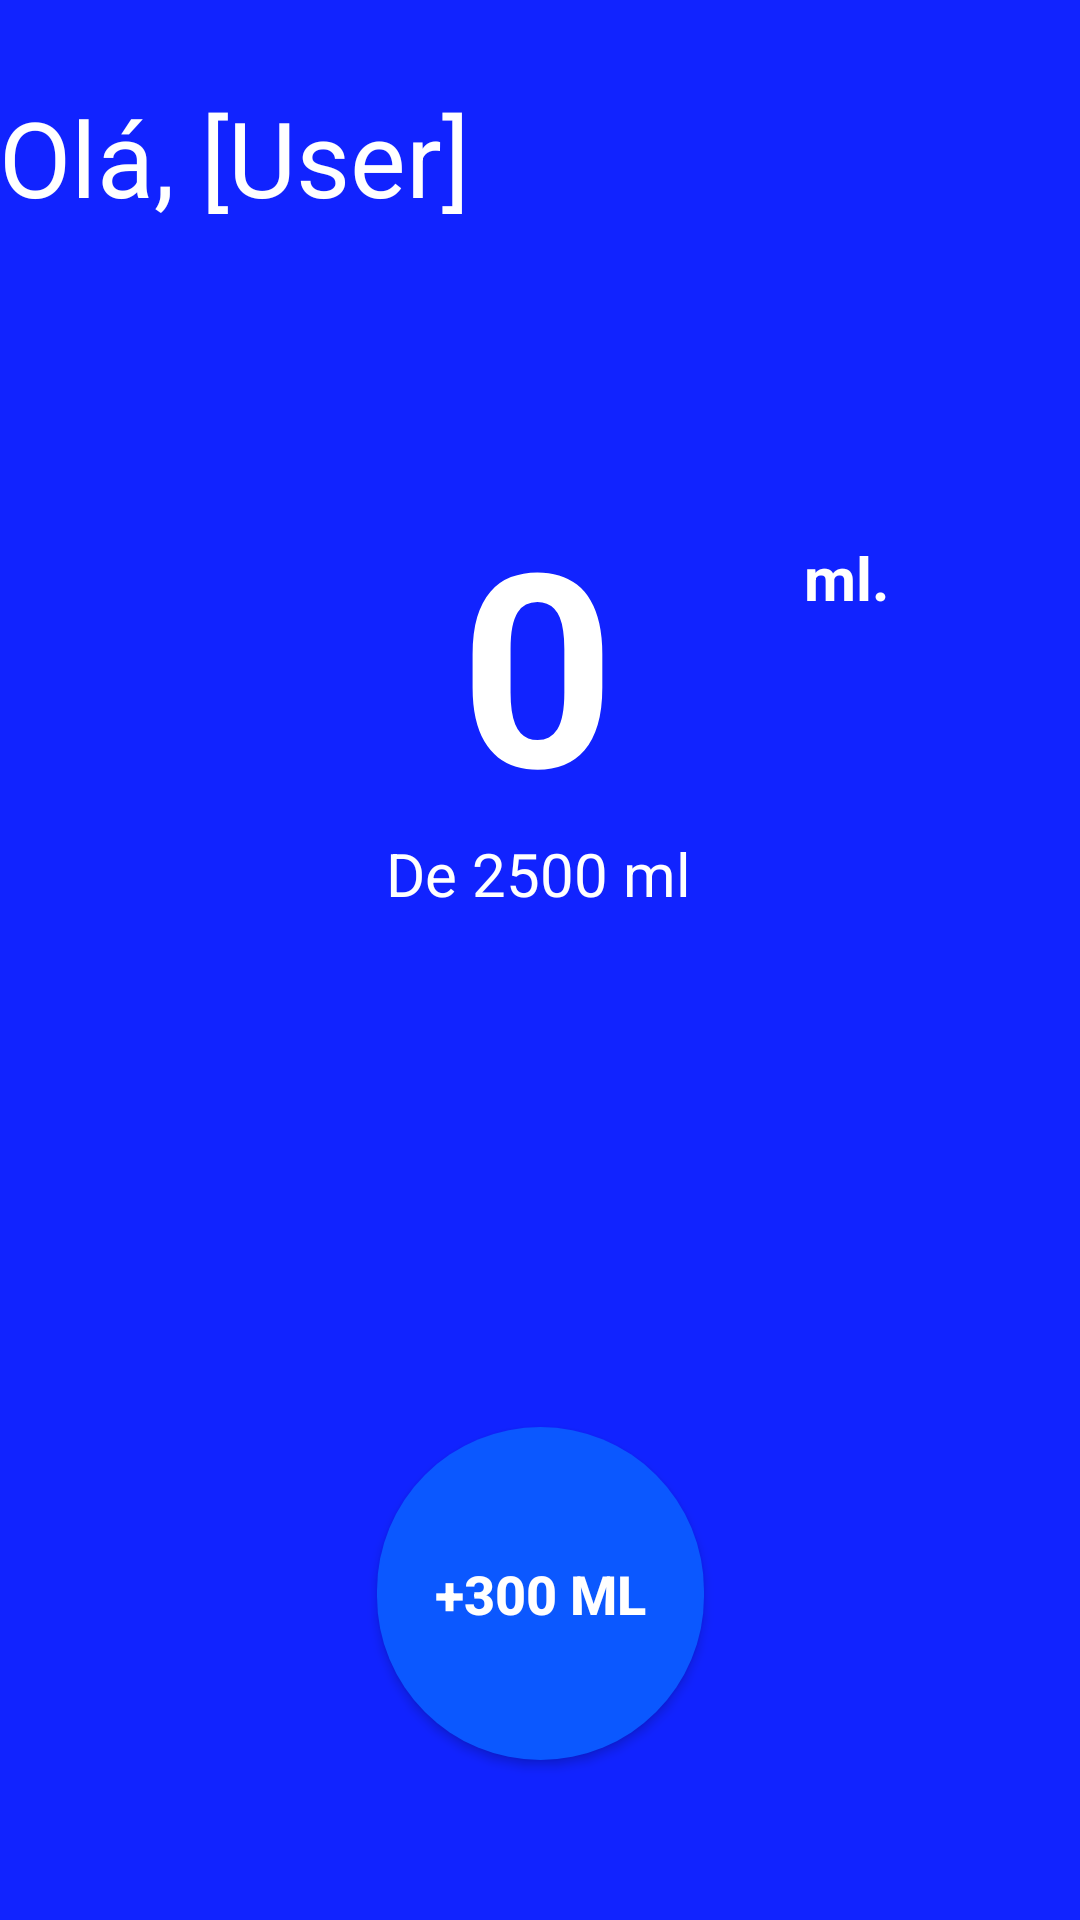

The Android layout XML behind this screen, and the referenced resources:
<!-- AndroidManifest.xml: activity theme Theme.AppCompat.Light.NoActionBar -->
<!-- res/layout/activity_main.xml -->
<?xml version="1.0" encoding="utf-8"?>
<androidx.core.widget.NestedScrollView xmlns:app="http://schemas.android.com/apk/res-auto"
    xmlns:tools="http://schemas.android.com/tools"
    android:layout_width="match_parent"
    android:layout_height="match_parent"
    android:fillViewport="true"
    xmlns:android="http://schemas.android.com/apk/res/android">

    <androidx.constraintlayout.widget.ConstraintLayout
        android:layout_width="match_parent"
        android:layout_height="match_parent"
        android:background="@color/darkBlue"
        tools:context=".MainActivity">

        <View
            android:id="@+id/container_header_main"
            android:layout_width="match_parent"
            android:layout_height="100dp"
            android:background="@drawable/container_header_main"
            app:layout_constraintEnd_toEndOf="parent"
            app:layout_constraintHorizontal_bias="0.0"
            app:layout_constraintStart_toStartOf="parent"
            app:layout_constraintTop_toTopOf="parent" />

        <TextView
            android:id="@+id/header_title"
            android:layout_width="wrap_content"
            android:layout_height="wrap_content"
            android:layout_marginEnd="124dp"
            android:text="@string/nav_text"
            android:textColor="@color/white"
            android:textSize="35sp"
            app:layout_constraintBottom_toBottomOf="@+id/container_header_main"
            app:layout_constraintEnd_toStartOf="@+id/ic_menu"
            app:layout_constraintHorizontal_bias="0.38"
            app:layout_constraintStart_toStartOf="@+id/container_header_main"
            app:layout_constraintTop_toTopOf="@+id/container_header_main"
            app:layout_constraintVertical_bias="0.541" />

        <ImageView
            android:id="@+id/ic_menu"
            android:contentDescription="@string/descrição_image_menu"
            android:layout_width="67dp"
            android:layout_height="52dp"
            app:layout_constraintBottom_toBottomOf="@+id/container_header_main"
            app:layout_constraintEnd_toEndOf="@+id/container_header_main"
            app:layout_constraintHorizontal_bias="0.953"
            app:layout_constraintStart_toStartOf="@+id/container_header_main"
            app:layout_constraintTop_toTopOf="@+id/container_header_main"
            app:layout_constraintVertical_bias="0.541"
            app:srcCompat="@drawable/ic_menu" />

        <TextView
            android:id="@+id/txt_resultado_ml_main"
            android:layout_width="wrap_content"
            android:layout_height="wrap_content"
            android:text="@string/ingerido_ml"
            android:textColor="@color/white"
            android:textSize="90sp"

            android:textStyle="bold"
            app:layout_constraintBottom_toTopOf="@+id/bt_add_ingestao"
            app:layout_constraintEnd_toEndOf="parent"
            app:layout_constraintHorizontal_bias="0.497"
            app:layout_constraintStart_toStartOf="parent"
            app:layout_constraintTop_toTopOf="@+id/container_header_main"
            app:layout_constraintVertical_bias="0.451" />

        <TextView
            android:id="@+id/meta_diaria_ml"
            android:layout_width="wrap_content"
            android:layout_height="wrap_content"
            android:text="@string/ingerir_ml"
            android:textColor="@color/white"
            android:textSize="20sp"
            app:layout_constraintBottom_toBottomOf="parent"
            app:layout_constraintEnd_toEndOf="parent"
            app:layout_constraintHorizontal_bias="0.498"
            app:layout_constraintStart_toStartOf="parent"
            app:layout_constraintTop_toTopOf="@+id/container_header_main"
            app:layout_constraintVertical_bias="0.453" />

        <TextView
            android:id="@+id/textView4"
            android:layout_width="wrap_content"
            android:layout_height="wrap_content"
            android:text="@string/ml_text"
            android:textColor="@color/white"
            android:textSize="20sp"
            android:textStyle="bold"
            app:layout_constraintBottom_toBottomOf="parent"
            app:layout_constraintEnd_toEndOf="parent"
            app:layout_constraintHorizontal_bias="0.808"
            app:layout_constraintStart_toStartOf="parent"
            app:layout_constraintTop_toTopOf="@+id/container_header_main"
            app:layout_constraintVertical_bias="0.292" />

        <androidx.appcompat.widget.AppCompatButton
            android:id="@+id/bt_add_ingestao"
            android:layout_width="109dp"
            android:layout_height="111dp"
            android:layout_margin="20dp"
            android:background="@drawable/bg_solid_button"
            android:padding="15dp"
            android:text="@string/add_ml"
            android:textColor="#FFF"
            android:textSize="18sp"
            android:textStyle="bold"
            app:layout_constraintBottom_toBottomOf="parent"
            app:layout_constraintEnd_toEndOf="parent"
            app:layout_constraintStart_toStartOf="parent"
            app:layout_constraintTop_toTopOf="@+id/container_header_main"
            app:layout_constraintVertical_bias="0.932" />


    </androidx.constraintlayout.widget.ConstraintLayout>
</androidx.core.widget.NestedScrollView>
<!-- resources referenced by this layout -->
<resources>
  <color name="darkBlue">#1123FF</color>
  <color name="white">#FFFFFFFF</color>
  <!-- drawable bg_solid_button (drawable) -->
  <?xml version="1.0" encoding="utf-8"?>
  <shape xmlns:android="http://schemas.android.com/apk/res/android"
      android:shape="rectangle">
  
      <solid
         android:color="@color/darkLightBlue"
          />
  
      <corners android:radius="1000dp"/>
  
  </shape>
  <!-- drawable container_header_main (drawable) -->
  <?xml version="1.0" encoding="utf-8"?>
  <shape xmlns:android="http://schemas.android.com/apk/res/android"
      android:shape="rectangle">
  
      <solid android:color="@color/darkBlue"/>
  
  </shape>
  <string name="add_ml">+300 ml</string>
  <string name="ingerido_ml">0</string>
  <string name="ingerir_ml">De 2500 ml</string>
  <string name="ml_text">ml.</string>
  <string name="nav_text">Olá, [User]</string>
  <color name="darkLightBlue">#0B58FF</color>
</resources>
